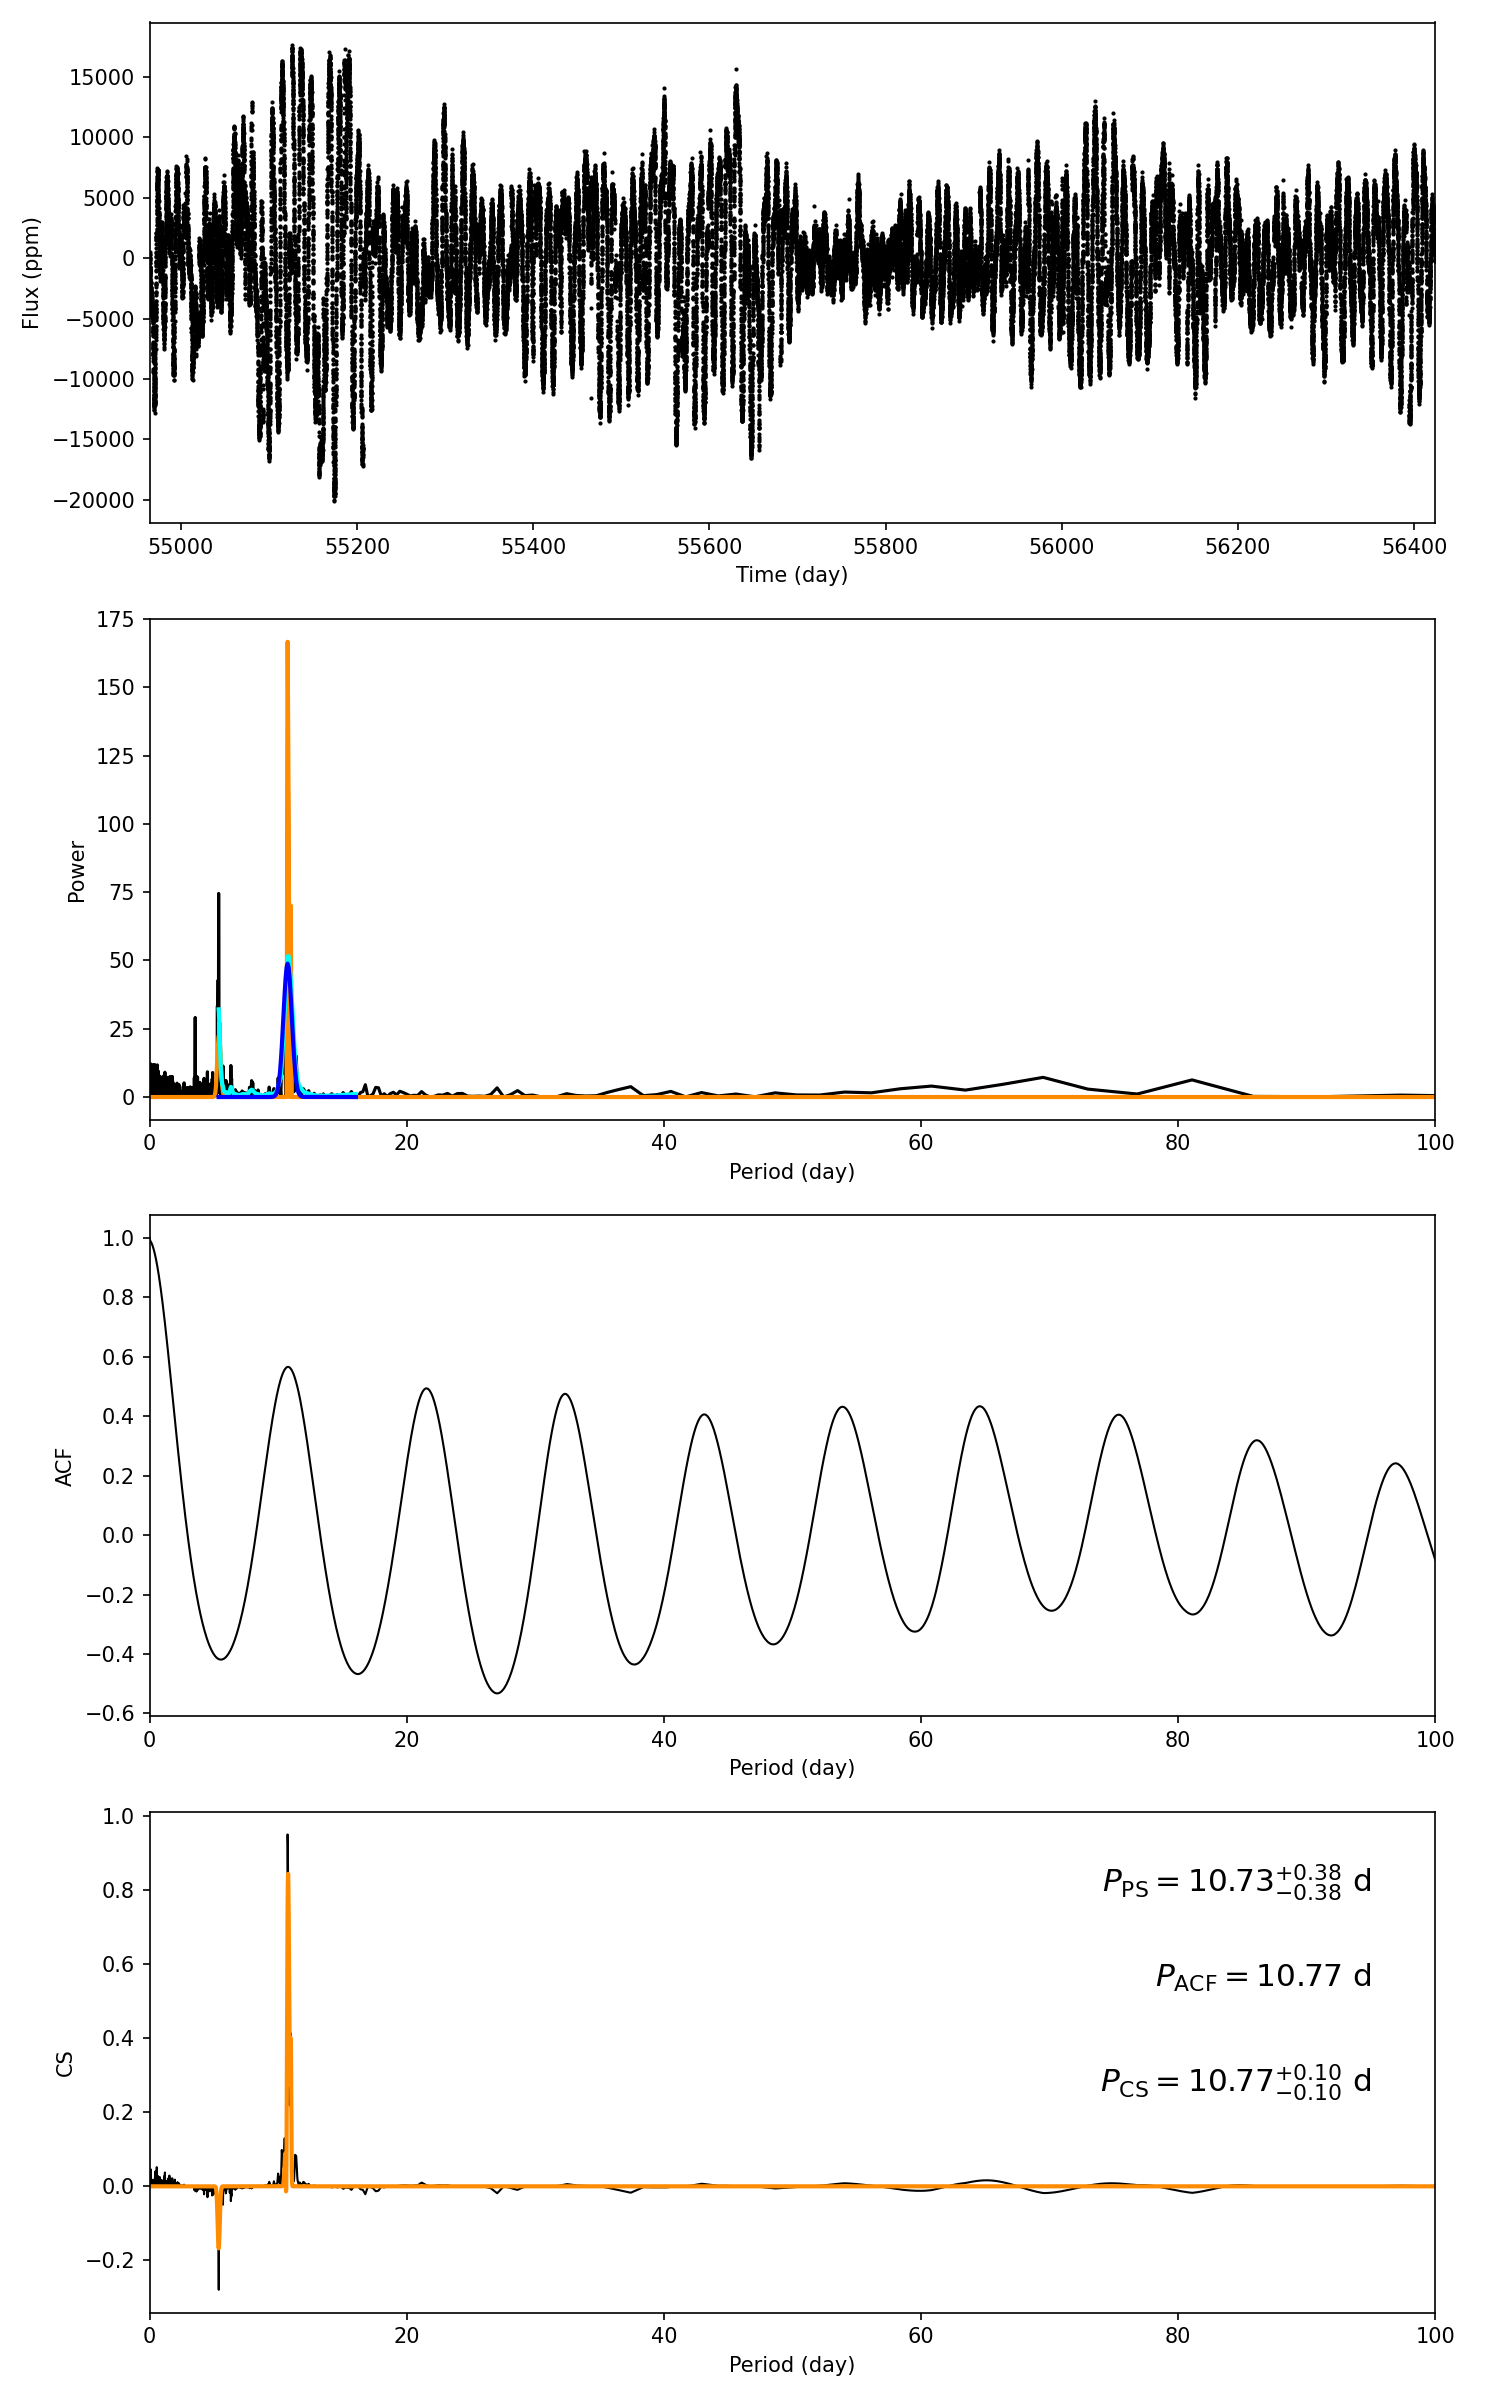

The data file committed next to this chart (first rows):
target_id, prot_ps, prot_acf, prot_cs, e_prot_ps, E_prot_ps, e_prot_acf, E_prot_acf, e_prot_cs, E_prot_cs, sph_ps, sph_acf, sph_cs, e_sph_ps, e_sph_acf, e_sph_cs, h_ps, fa_prob_ps, hacf, gacf, hcs
11401038, 10.73, 10.77, 10.77, 0.3828, 0.3828, -1.0, -1.0, 0.09964, 0.09964, 4927, 4929, 4929, 1973, 1969, 1968, 166.7, 3.872363214873745e-73, 0.9924, 0.5544, 0.9513
